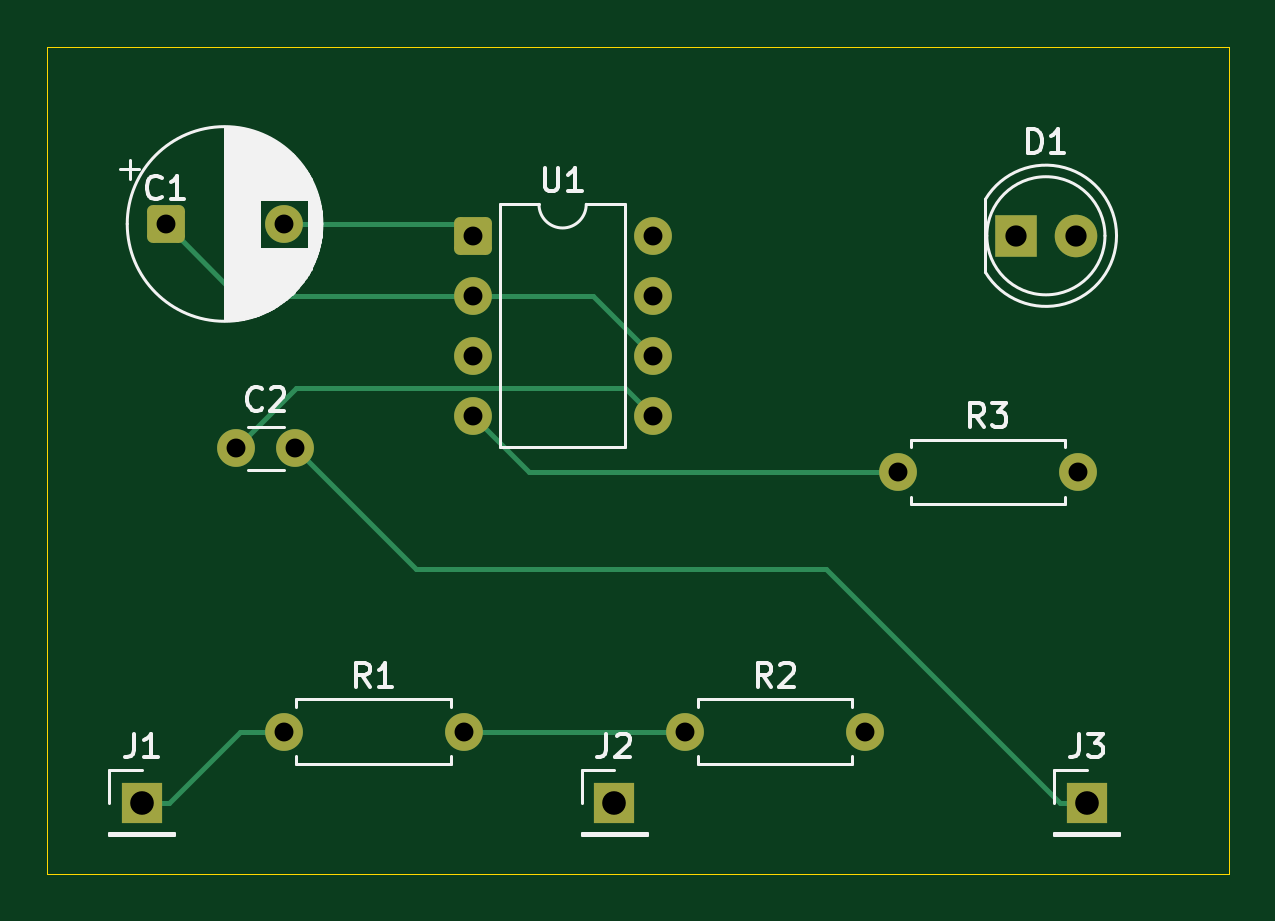
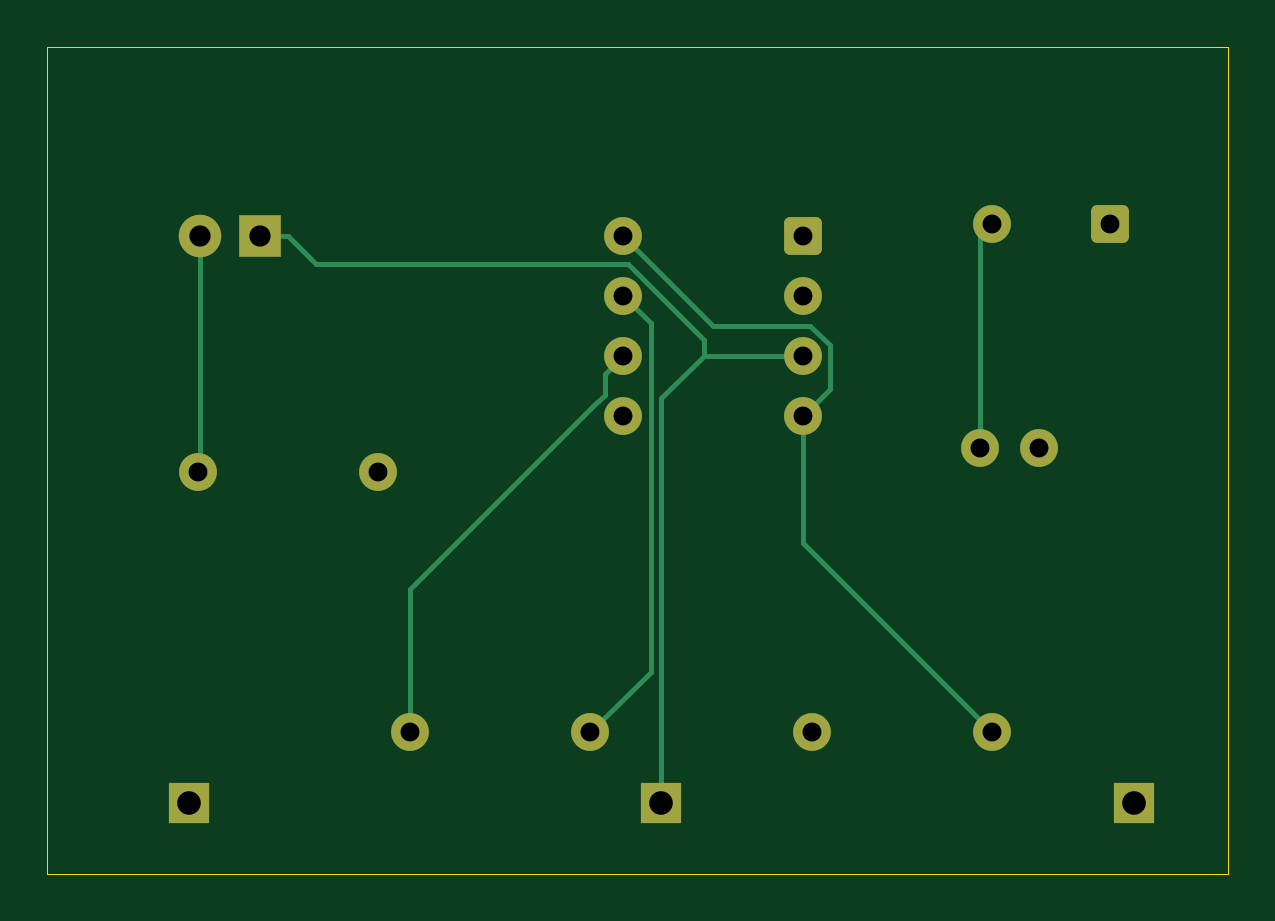
Circuit board: 9 layer files. Board 50.0 x 35.0 mm.
- bottom_copper: Reference555LedFlasher_repair-B_Cu.gbl (4221 bytes)
- bottom_mask: Reference555LedFlasher_repair-B_Mask.gbs (1991 bytes)
- bottom_silk: Reference555LedFlasher_repair-B_Silkscreen.gbo (475 bytes)
- outline: Reference555LedFlasher_repair-Edge_Cuts.gm1 (636 bytes)
- top_copper: Reference555LedFlasher_repair-F_Cu.gtl (3825 bytes)
- top_mask: Reference555LedFlasher_repair-F_Mask.gts (1991 bytes)
- top_silk: Reference555LedFlasher_repair-F_Silkscreen.gto (18790 bytes)
- drill: Reference555LedFlasher_repair-NPTH.drl (264 bytes)
- drill: Reference555LedFlasher_repair-PTH.drl (721 bytes)

=== bottom_copper: Reference555LedFlasher_repair-B_Cu.gbl ===
%TF.GenerationSoftware,KiCad,Pcbnew,10.0.6*%
%TF.CreationDate,2026-10-22T00:54:29-07:00*%
%TF.ProjectId,Reference555LedFlasher_repair,52656665-7265-46e6-9365-3535354c6564,rev?*%
%TF.SameCoordinates,Original*%
%TF.FileFunction,Copper,L2,Bot*%
%TF.FilePolarity,Positive*%
%FSLAX46Y46*%
G04 Gerber Fmt 4.6, Leading zero omitted, Abs format (unit mm)*
G04 Created by KiCad (PCBNEW 10.0.6) date 2026-10-22 00:54:29*
%MOMM*%
%LPD*%
G01*
G04 APERTURE LIST*
G04 Aperture macros list*
%AMRoundRect*
0 Rectangle with rounded corners*
0 $1 Rounding radius*
0 $2 $3 $4 $5 $6 $7 $8 $9 X,Y pos of 4 corners*
0 Add a 4 corners polygon primitive as box body*
4,1,4,$2,$3,$4,$5,$6,$7,$8,$9,$2,$3,0*
0 Add four circle primitives for the rounded corners*
1,1,$1+$1,$2,$3*
1,1,$1+$1,$4,$5*
1,1,$1+$1,$6,$7*
1,1,$1+$1,$8,$9*
0 Add four rect primitives between the rounded corners*
20,1,$1+$1,$2,$3,$4,$5,0*
20,1,$1+$1,$4,$5,$6,$7,0*
20,1,$1+$1,$6,$7,$8,$9,0*
20,1,$1+$1,$8,$9,$2,$3,0*%
G04 Aperture macros list end*
%TA.AperFunction,ComponentPad*%
%ADD10C,1.600000*%
%TD*%
%TA.AperFunction,ComponentPad*%
%ADD11R,1.800000X1.800000*%
%TD*%
%TA.AperFunction,ComponentPad*%
%ADD12C,1.800000*%
%TD*%
%TA.AperFunction,ComponentPad*%
%ADD13R,1.700000X1.700000*%
%TD*%
%TA.AperFunction,ComponentPad*%
%ADD14RoundRect,0.250000X-0.550000X-0.550000X0.550000X-0.550000X0.550000X0.550000X-0.550000X0.550000X0*%
%TD*%
%TA.AperFunction,Conductor*%
%ADD15C,0.200000*%
%TD*%
G04 APERTURE END LIST*
D10*
%TO.P,R1,1*%
%TO.N,/VCC*%
X10000000Y-29000000D03*
%TO.P,R1,2*%
%TO.N,Net-(U1-DISCH)*%
X17620000Y-29000000D03*
%TD*%
%TO.P,C2,1*%
%TO.N,Net-(U1-CONT)*%
X8000000Y-17000000D03*
%TO.P,C2,2*%
%TO.N,/REF*%
X10500000Y-17000000D03*
%TD*%
D11*
%TO.P,D1,1*%
%TO.N,/OUT*%
X41000000Y-8000000D03*
D12*
%TO.P,D1,2*%
%TO.N,Net-(D1-A)*%
X43540000Y-8000000D03*
%TD*%
D13*
%TO.P,J3,1*%
%TO.N,/REF*%
X44000000Y-32000000D03*
%TD*%
%TO.P,J1,1*%
%TO.N,/VCC*%
X4000000Y-32000000D03*
%TD*%
D10*
%TO.P,R3,1*%
%TO.N,/VCC*%
X36000000Y-18000000D03*
%TO.P,R3,2*%
%TO.N,Net-(D1-A)*%
X43620000Y-18000000D03*
%TD*%
D14*
%TO.P,C1,1*%
%TO.N,Net-(U1-THRES)*%
X5000000Y-7500000D03*
D10*
%TO.P,C1,2*%
%TO.N,/REF*%
X10000000Y-7500000D03*
%TD*%
D14*
%TO.P,U1,1*%
%TO.N,/REF*%
X18000000Y-8000000D03*
D10*
%TO.P,U1,2*%
%TO.N,Net-(U1-THRES)*%
X18000000Y-10540000D03*
%TO.P,U1,3*%
%TO.N,/OUT*%
X18000000Y-13080000D03*
%TO.P,U1,4*%
%TO.N,/VCC*%
X18000000Y-15620000D03*
%TO.P,U1,5*%
%TO.N,Net-(U1-CONT)*%
X25620000Y-15620000D03*
%TO.P,U1,6*%
%TO.N,Net-(U1-THRES)*%
X25620000Y-13080000D03*
%TO.P,U1,7*%
%TO.N,Net-(U1-DISCH)*%
X25620000Y-10540000D03*
%TO.P,U1,8*%
%TO.N,/VCC*%
X25620000Y-8000000D03*
%TD*%
D13*
%TO.P,J2,1*%
%TO.N,/OUT*%
X24000000Y-32000000D03*
%TD*%
D10*
%TO.P,R2,1*%
%TO.N,Net-(U1-DISCH)*%
X27000000Y-29000000D03*
%TO.P,R2,2*%
%TO.N,Net-(U1-THRES)*%
X34620000Y-29000000D03*
%TD*%
%TO.N,/OUT*%
D15*
X24000000Y-14880700D02*
X22199300Y-13080000D01*
X22199300Y-13080000D02*
X22199300Y-12399200D01*
X24000000Y-32000000D02*
X24000000Y-14880700D01*
X41000000Y-8000000D02*
X39798300Y-8000000D01*
X38596600Y-9201700D02*
X39798300Y-8000000D01*
X25396800Y-9201700D02*
X38596600Y-9201700D01*
X22199300Y-12399200D02*
X25396800Y-9201700D01*
X18000000Y-13080000D02*
X22199300Y-13080000D01*
%TO.N,/REF*%
X10500000Y-17000000D02*
X10500000Y-8000000D01*
X10500000Y-8000000D02*
X10000000Y-7500000D01*
%TO.N,/VCC*%
X18000000Y-15620000D02*
X18000000Y-21000000D01*
X17695100Y-11810000D02*
X21810000Y-11810000D01*
X21810000Y-11810000D02*
X25620000Y-8000000D01*
X16863100Y-12642000D02*
X17695100Y-11810000D01*
X16863100Y-14483100D02*
X16863100Y-12642000D01*
X18000000Y-21000000D02*
X10000000Y-29000000D01*
X18000000Y-15620000D02*
X16863100Y-14483100D01*
%TO.N,Net-(D1-A)*%
X43620000Y-18000000D02*
X43540000Y-17920000D01*
X43540000Y-17920000D02*
X43540000Y-8000000D01*
%TO.N,Net-(U1-DISCH)*%
X24450200Y-26450200D02*
X24450200Y-11709800D01*
X27000000Y-29000000D02*
X24450200Y-26450200D01*
X24450200Y-11709800D02*
X25620000Y-10540000D01*
%TO.N,Net-(U1-THRES)*%
X26396400Y-14720000D02*
X26396400Y-13856400D01*
X26396400Y-13856400D02*
X25620000Y-13080000D01*
X26800000Y-15123600D02*
X26396400Y-14720000D01*
X34620000Y-22943600D02*
X26800000Y-15123600D01*
X34620000Y-29000000D02*
X34620000Y-22943600D01*
%TD*%
M02*

=== bottom_mask: Reference555LedFlasher_repair-B_Mask.gbs (1991 bytes, source withheld) ===
=== bottom_silk: Reference555LedFlasher_repair-B_Silkscreen.gbo ===
%TF.GenerationSoftware,KiCad,Pcbnew,10.0.6*%
%TF.CreationDate,2026-10-22T00:54:29-07:00*%
%TF.ProjectId,Reference555LedFlasher_repair,52656665-7265-46e6-9365-3535354c6564,rev?*%
%TF.SameCoordinates,Original*%
%TF.FileFunction,Legend,Bot*%
%TF.FilePolarity,Positive*%
%FSLAX46Y46*%
G04 Gerber Fmt 4.6, Leading zero omitted, Abs format (unit mm)*
G04 Created by KiCad (PCBNEW 10.0.6) date 2026-10-22 00:54:29*
%MOMM*%
%LPD*%
G01*
G04 APERTURE LIST*
G04 APERTURE END LIST*
M02*

=== outline: Reference555LedFlasher_repair-Edge_Cuts.gm1 ===
%TF.GenerationSoftware,KiCad,Pcbnew,10.0.6*%
%TF.CreationDate,2026-10-22T00:54:29-07:00*%
%TF.ProjectId,Reference555LedFlasher_repair,52656665-7265-46e6-9365-3535354c6564,rev?*%
%TF.SameCoordinates,Original*%
%TF.FileFunction,Profile,NP*%
%FSLAX46Y46*%
G04 Gerber Fmt 4.6, Leading zero omitted, Abs format (unit mm)*
G04 Created by KiCad (PCBNEW 10.0.6) date 2026-10-22 00:54:29*
%MOMM*%
%LPD*%
G01*
G04 APERTURE LIST*
%TA.AperFunction,Profile*%
%ADD10C,0.050000*%
%TD*%
G04 APERTURE END LIST*
D10*
X0Y0D02*
X50000000Y0D01*
X0Y-35000000D02*
X0Y0D01*
X50000000Y0D02*
X50000000Y-35000000D01*
X50000000Y-35000000D02*
X0Y-35000000D01*
M02*

=== top_copper: Reference555LedFlasher_repair-F_Cu.gtl ===
%TF.GenerationSoftware,KiCad,Pcbnew,10.0.6*%
%TF.CreationDate,2026-10-22T00:54:29-07:00*%
%TF.ProjectId,Reference555LedFlasher_repair,52656665-7265-46e6-9365-3535354c6564,rev?*%
%TF.SameCoordinates,Original*%
%TF.FileFunction,Copper,L1,Top*%
%TF.FilePolarity,Positive*%
%FSLAX46Y46*%
G04 Gerber Fmt 4.6, Leading zero omitted, Abs format (unit mm)*
G04 Created by KiCad (PCBNEW 10.0.6) date 2026-10-22 00:54:29*
%MOMM*%
%LPD*%
G01*
G04 APERTURE LIST*
G04 Aperture macros list*
%AMRoundRect*
0 Rectangle with rounded corners*
0 $1 Rounding radius*
0 $2 $3 $4 $5 $6 $7 $8 $9 X,Y pos of 4 corners*
0 Add a 4 corners polygon primitive as box body*
4,1,4,$2,$3,$4,$5,$6,$7,$8,$9,$2,$3,0*
0 Add four circle primitives for the rounded corners*
1,1,$1+$1,$2,$3*
1,1,$1+$1,$4,$5*
1,1,$1+$1,$6,$7*
1,1,$1+$1,$8,$9*
0 Add four rect primitives between the rounded corners*
20,1,$1+$1,$2,$3,$4,$5,0*
20,1,$1+$1,$4,$5,$6,$7,0*
20,1,$1+$1,$6,$7,$8,$9,0*
20,1,$1+$1,$8,$9,$2,$3,0*%
G04 Aperture macros list end*
%TA.AperFunction,ComponentPad*%
%ADD10C,1.600000*%
%TD*%
%TA.AperFunction,ComponentPad*%
%ADD11R,1.800000X1.800000*%
%TD*%
%TA.AperFunction,ComponentPad*%
%ADD12C,1.800000*%
%TD*%
%TA.AperFunction,ComponentPad*%
%ADD13R,1.700000X1.700000*%
%TD*%
%TA.AperFunction,ComponentPad*%
%ADD14RoundRect,0.250000X-0.550000X-0.550000X0.550000X-0.550000X0.550000X0.550000X-0.550000X0.550000X0*%
%TD*%
%TA.AperFunction,Conductor*%
%ADD15C,0.200000*%
%TD*%
G04 APERTURE END LIST*
D10*
%TO.P,R1,1*%
%TO.N,/VCC*%
X10000000Y-29000000D03*
%TO.P,R1,2*%
%TO.N,Net-(U1-DISCH)*%
X17620000Y-29000000D03*
%TD*%
%TO.P,C2,1*%
%TO.N,Net-(U1-CONT)*%
X8000000Y-17000000D03*
%TO.P,C2,2*%
%TO.N,/REF*%
X10500000Y-17000000D03*
%TD*%
D11*
%TO.P,D1,1*%
%TO.N,/OUT*%
X41000000Y-8000000D03*
D12*
%TO.P,D1,2*%
%TO.N,Net-(D1-A)*%
X43540000Y-8000000D03*
%TD*%
D13*
%TO.P,J3,1*%
%TO.N,/REF*%
X44000000Y-32000000D03*
%TD*%
%TO.P,J1,1*%
%TO.N,/VCC*%
X4000000Y-32000000D03*
%TD*%
D10*
%TO.P,R3,1*%
%TO.N,/VCC*%
X36000000Y-18000000D03*
%TO.P,R3,2*%
%TO.N,Net-(D1-A)*%
X43620000Y-18000000D03*
%TD*%
D14*
%TO.P,C1,1*%
%TO.N,Net-(U1-THRES)*%
X5000000Y-7500000D03*
D10*
%TO.P,C1,2*%
%TO.N,/REF*%
X10000000Y-7500000D03*
%TD*%
D14*
%TO.P,U1,1*%
%TO.N,/REF*%
X18000000Y-8000000D03*
D10*
%TO.P,U1,2*%
%TO.N,Net-(U1-THRES)*%
X18000000Y-10540000D03*
%TO.P,U1,3*%
%TO.N,/OUT*%
X18000000Y-13080000D03*
%TO.P,U1,4*%
%TO.N,/VCC*%
X18000000Y-15620000D03*
%TO.P,U1,5*%
%TO.N,Net-(U1-CONT)*%
X25620000Y-15620000D03*
%TO.P,U1,6*%
%TO.N,Net-(U1-THRES)*%
X25620000Y-13080000D03*
%TO.P,U1,7*%
%TO.N,Net-(U1-DISCH)*%
X25620000Y-10540000D03*
%TO.P,U1,8*%
%TO.N,/VCC*%
X25620000Y-8000000D03*
%TD*%
D13*
%TO.P,J2,1*%
%TO.N,/OUT*%
X24000000Y-32000000D03*
%TD*%
D10*
%TO.P,R2,1*%
%TO.N,Net-(U1-DISCH)*%
X27000000Y-29000000D03*
%TO.P,R2,2*%
%TO.N,Net-(U1-THRES)*%
X34620000Y-29000000D03*
%TD*%
%TO.N,/REF*%
D15*
X15620000Y-22120000D02*
X10500000Y-17000000D01*
X17500000Y-7500000D02*
X10000000Y-7500000D01*
X44000000Y-32000000D02*
X42848300Y-32000000D01*
X18000000Y-8000000D02*
X17500000Y-7500000D01*
X42848300Y-32000000D02*
X32968300Y-22120000D01*
X32968300Y-22120000D02*
X15620000Y-22120000D01*
%TO.N,/VCC*%
X4000000Y-32000000D02*
X5151700Y-32000000D01*
X20380000Y-18000000D02*
X18000000Y-15620000D01*
X36000000Y-18000000D02*
X20380000Y-18000000D01*
X8151700Y-29000000D02*
X5151700Y-32000000D01*
X10000000Y-29000000D02*
X8151700Y-29000000D01*
%TO.N,Net-(U1-CONT)*%
X24462500Y-14462500D02*
X10537500Y-14462500D01*
X25620000Y-15620000D02*
X24462500Y-14462500D01*
X10537500Y-14462500D02*
X8000000Y-17000000D01*
%TO.N,Net-(U1-DISCH)*%
X27000000Y-29000000D02*
X17620000Y-29000000D01*
%TO.N,Net-(U1-THRES)*%
X8040000Y-10540000D02*
X5000000Y-7500000D01*
X25620000Y-13080000D02*
X23080000Y-10540000D01*
X18000000Y-10540000D02*
X8040000Y-10540000D01*
X23080000Y-10540000D02*
X18000000Y-10540000D01*
%TD*%
M02*

=== top_mask: Reference555LedFlasher_repair-F_Mask.gts (1991 bytes, source withheld) ===
=== top_silk: Reference555LedFlasher_repair-F_Silkscreen.gto (18790 bytes, source omitted) ===
=== drill: Reference555LedFlasher_repair-NPTH.drl ===
M48
; DRILL file KiCad 10.0.6 date 2026-10-22T00:54:30
; FORMAT={-:-/ absolute / metric / decimal}
; #@! TF.CreationDate,2026-10-22T00:54:30-07:00
; #@! TF.GenerationSoftware,Kicad,Pcbnew,10.0.6
; #@! TF.FileFunction,NonPlated,1,2,NPTH
FMAT,2
METRIC
%
G90
G05
M30

=== drill: Reference555LedFlasher_repair-PTH.drl ===
M48
; DRILL file KiCad 10.0.6 date 2026-10-22T00:54:30
; FORMAT={-:-/ absolute / metric / decimal}
; #@! TF.CreationDate,2026-10-22T00:54:30-07:00
; #@! TF.GenerationSoftware,Kicad,Pcbnew,10.0.6
; #@! TF.FileFunction,Plated,1,2,PTH
FMAT,2
METRIC
; #@! TA.AperFunction,Plated,PTH,ComponentDrill
T1C0.800
; #@! TA.AperFunction,Plated,PTH,ComponentDrill
T2C0.900
; #@! TA.AperFunction,Plated,PTH,ComponentDrill
T3C1.000
%
G90
G05
T1
X5.0Y-7.5
X8.0Y-17.0
X10.0Y-7.5
X10.0Y-29.0
X10.5Y-17.0
X17.62Y-29.0
X18.0Y-8.0
X18.0Y-10.54
X18.0Y-13.08
X18.0Y-15.62
X25.62Y-8.0
X25.62Y-10.54
X25.62Y-13.08
X25.62Y-15.62
X27.0Y-29.0
X34.62Y-29.0
X36.0Y-18.0
X43.62Y-18.0
T2
X41.0Y-8.0
X43.54Y-8.0
T3
X4.0Y-32.0
X24.0Y-32.0
X44.0Y-32.0
M30
